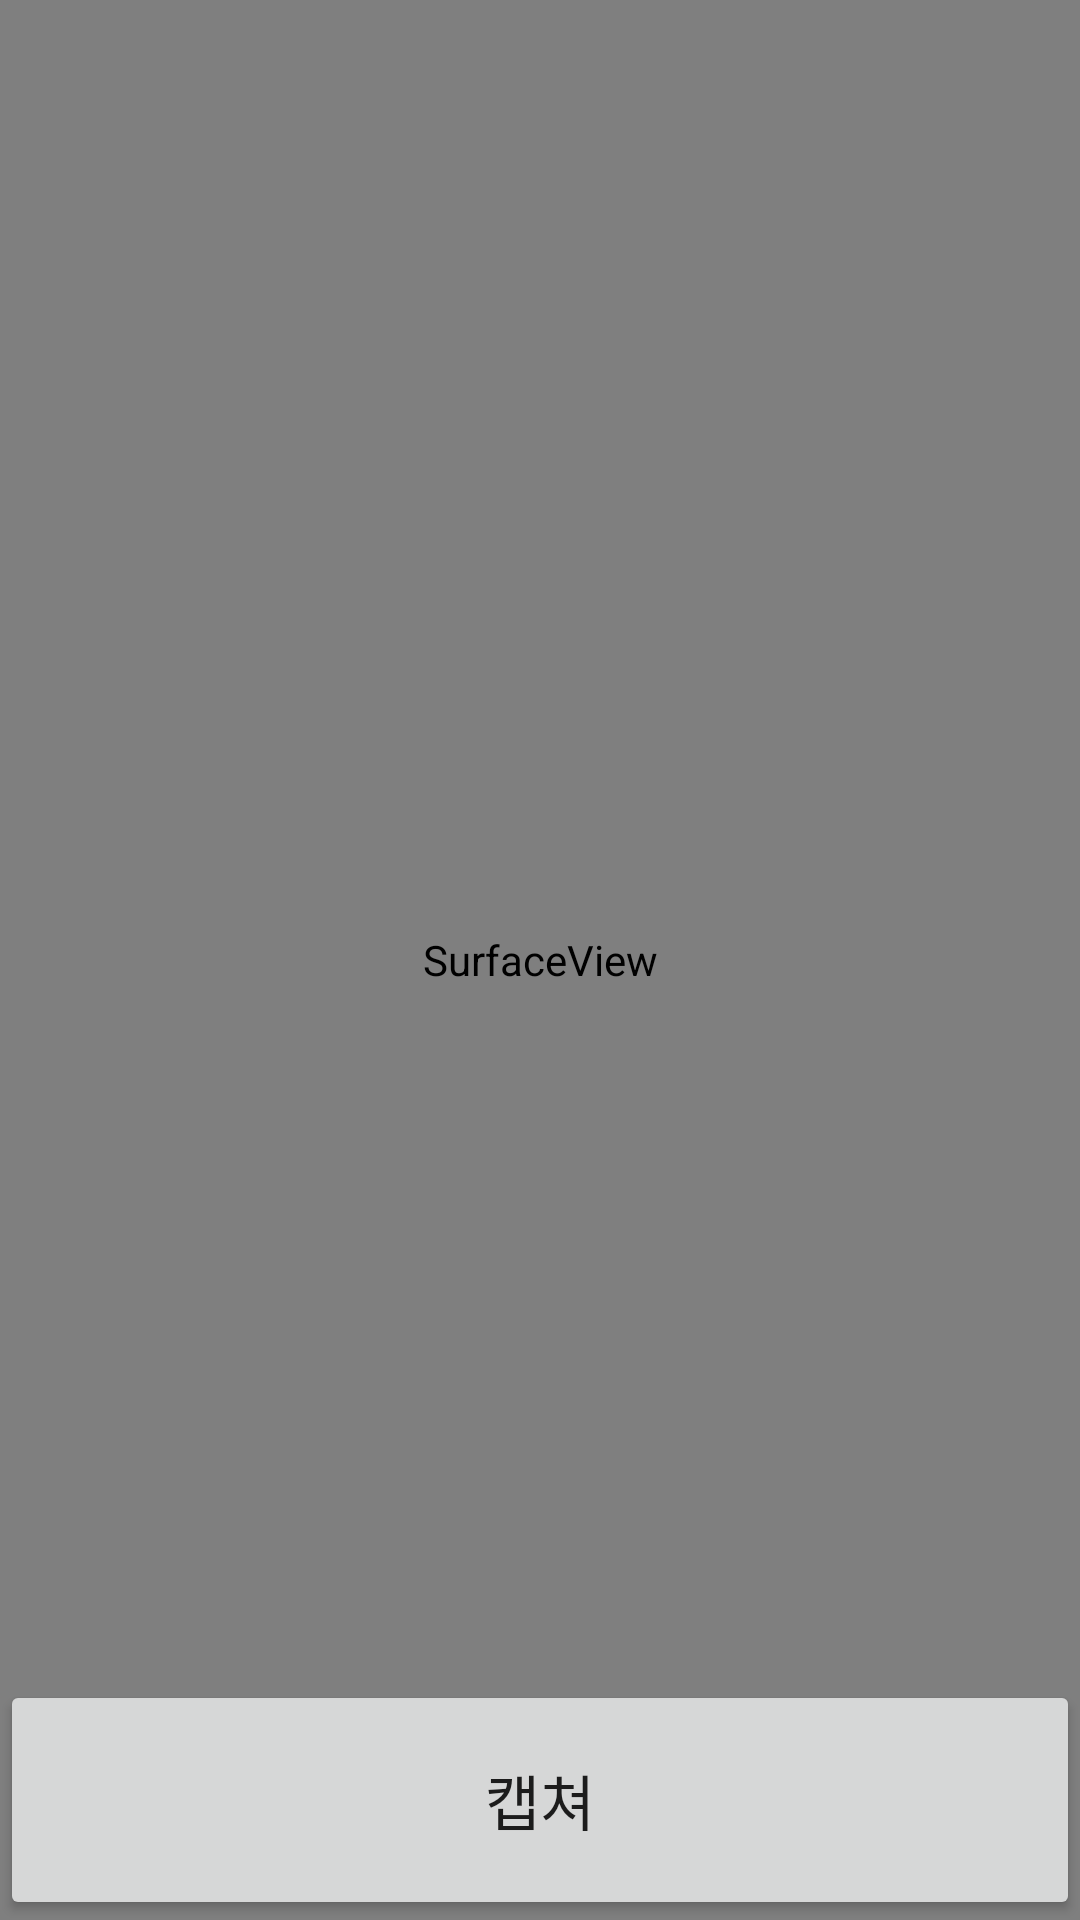

Write the Android layout XML for this screen, with the resource values it uses.
<!-- AndroidManifest.xml: activity theme AppTheme -->
<!-- res/layout/activity_camera.xml -->
<?xml version="1.0" encoding="utf-8"?>
<FrameLayout xmlns:android="http://schemas.android.com/apk/res/android"
    android:id="@+id/layout"
    android:layout_width="match_parent"
    android:layout_height="match_parent" >

    <SurfaceView
        android:id="@+id/surfaceView"
        android:layout_width="match_parent"
        android:layout_height="match_parent"
        android:layout_weight="0.75"/>

    <Button
        android:id="@+id/btnCapture"
        android:layout_width="match_parent"
        android:layout_height="80dp"
        android:text="캡쳐"
        android:layout_gravity="bottom"
        android:textSize="20sp"
        android:layout_weight="0.25"/>
</FrameLayout>
<!-- resources referenced by this layout -->
<resources>
  <style name="AppTheme" parent="Theme.AppCompat.Light.DarkActionBar">
          
          <item name="colorPrimary">@color/colorPrimary</item>
          <item name="colorPrimaryDark">@color/colorPrimaryDark</item>
          <item name="colorAccent">@color/colorAccent</item>
          <item name="windowNoTitle">true</item>
      </style>
  <!-- not gathered from this repository: default colours our renderer supplied (Android Studio template values) -->
  <color name="colorPrimary">#FF6200EE</color>
  <color name="colorPrimaryDark">#FF3700B3</color>
  <color name="colorAccent">#FF03DAC5</color>
</resources>
